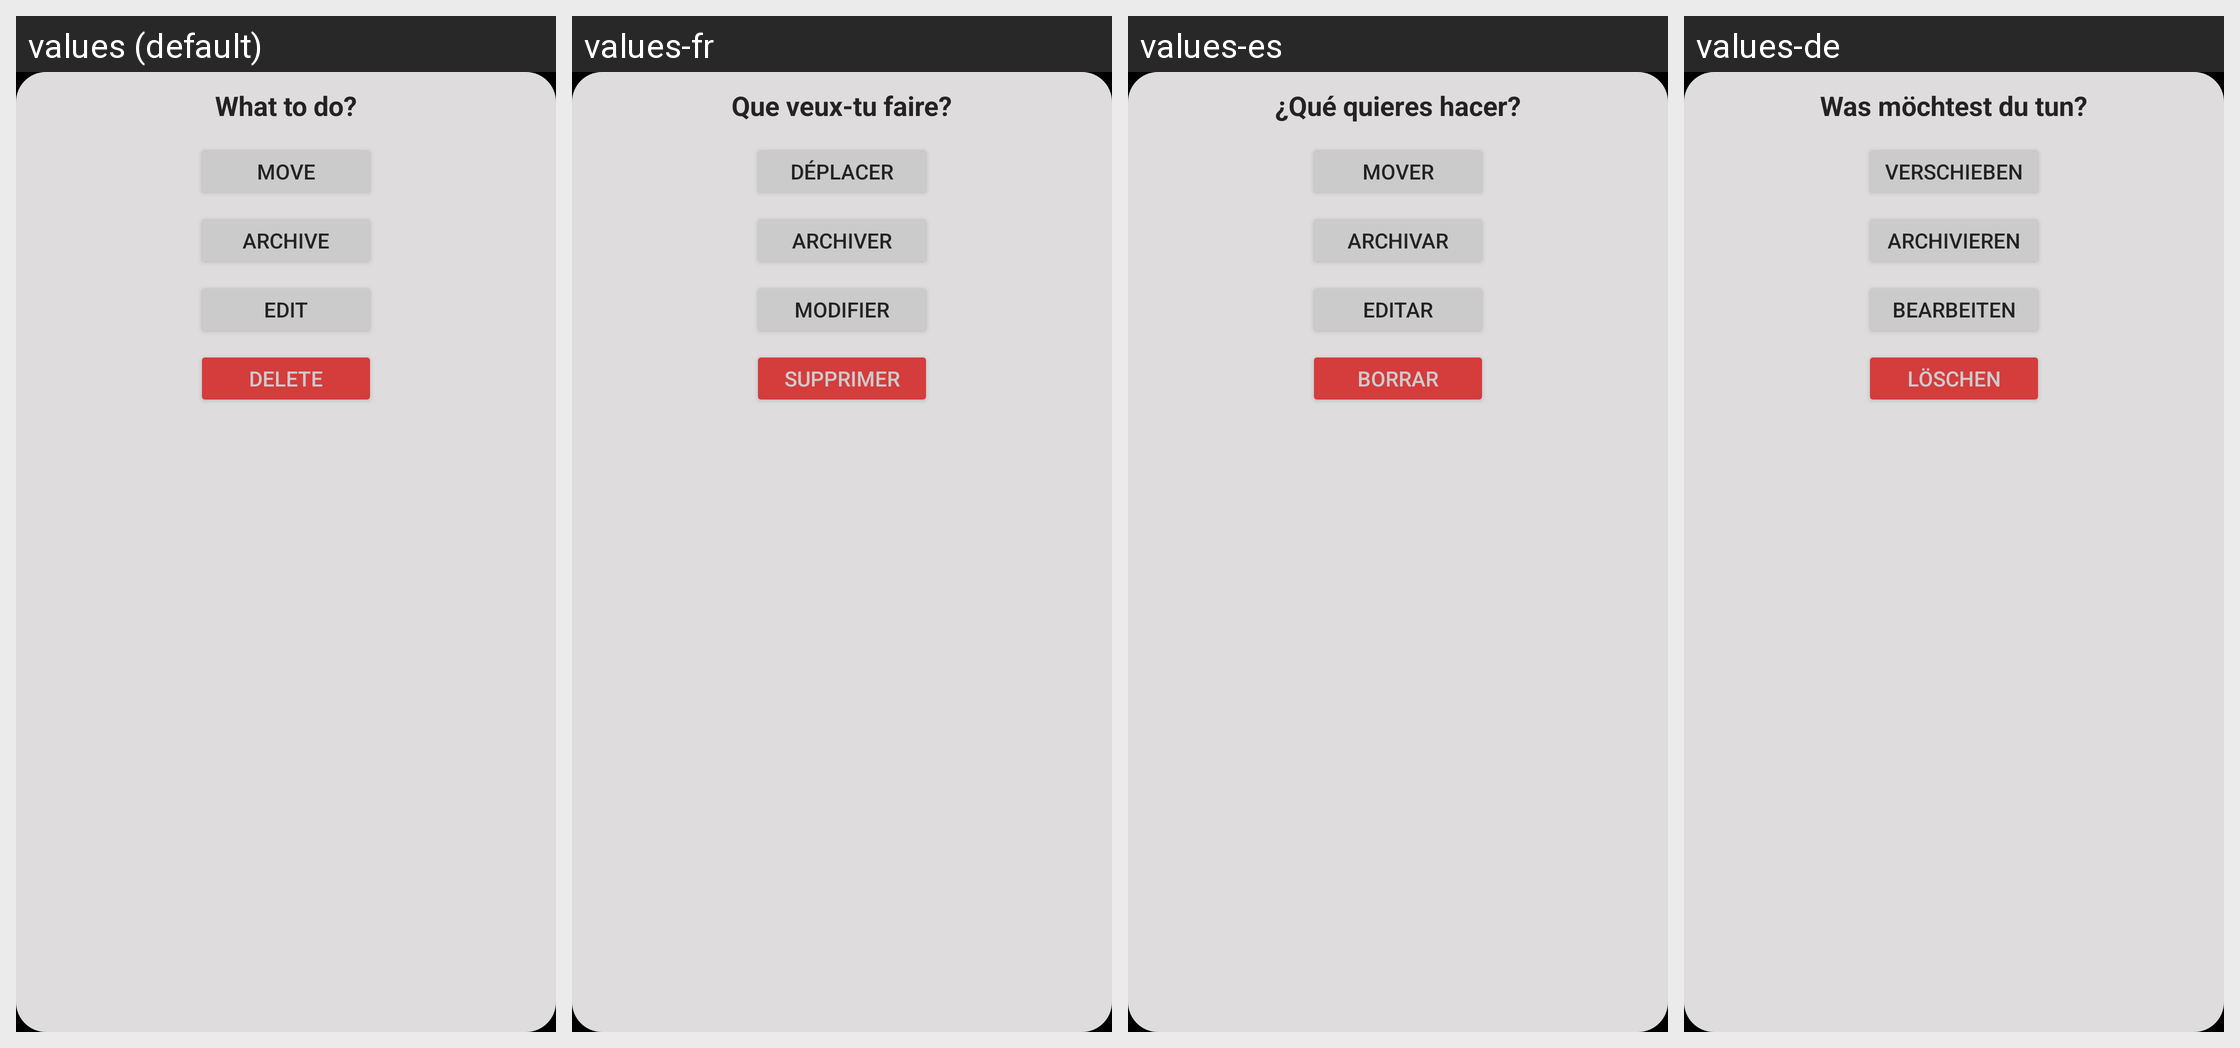

The Android screen above is rendered under several locales of the same app. Produce the string resources it draws, with the default and per-locale values.
Android screen res/layout/dialogo_opciones_habitos.xml rendered under 4 locales, left to right: values (default), values-fr, values-es, values-de. Device: Nexus 5 (rendered at 1080×1920; each locale shown at half size, 540×960, under a caption strip naming it); theme Theme.Habits.
Other locales in the repository, not shown: values-it, values-nl, values-pt.
Strings drawn on this screen, with the default value and each locale's value (text and hints the layout hard-codes, and strings that could not be matched under every locale, appear in the picture but are not listed):

que_quieres_hacer
  values: What to do?
  values-fr: Que veux-tu faire?
  values-es: ¿Qué quieres hacer?
  values-de: Was möchtest du tun?

mover
  values: Move
  values-fr: Déplacer
  values-es: Mover
  values-de: Verschieben

archivar
  values: Archive
  values-fr: Archiver
  values-es: Archivar
  values-de: Archivieren

editar
  values: Edit
  values-fr: Modifier
  values-es: Editar
  values-de: Bearbeiten

borrar
  values: Delete
  values-fr: Supprimer
  values-es: Borrar
  values-de: Löschen
